Image classification data set "cherry-leaves" (BogdanFSD/ML5-Mildew-Detection on GitHub). Class labels (2): healthy cut cherry leaf, powdery mildew cut cherry leaf.

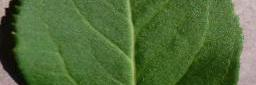
Label: healthy cut cherry leaf

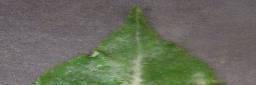
Label: powdery mildew cut cherry leaf

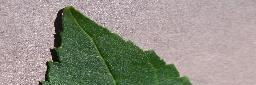
Label: healthy cut cherry leaf

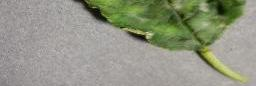
Label: powdery mildew cut cherry leaf

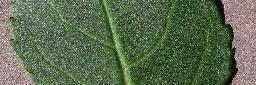
Label: healthy cut cherry leaf

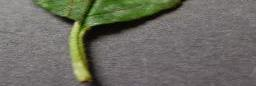
Label: powdery mildew cut cherry leaf
